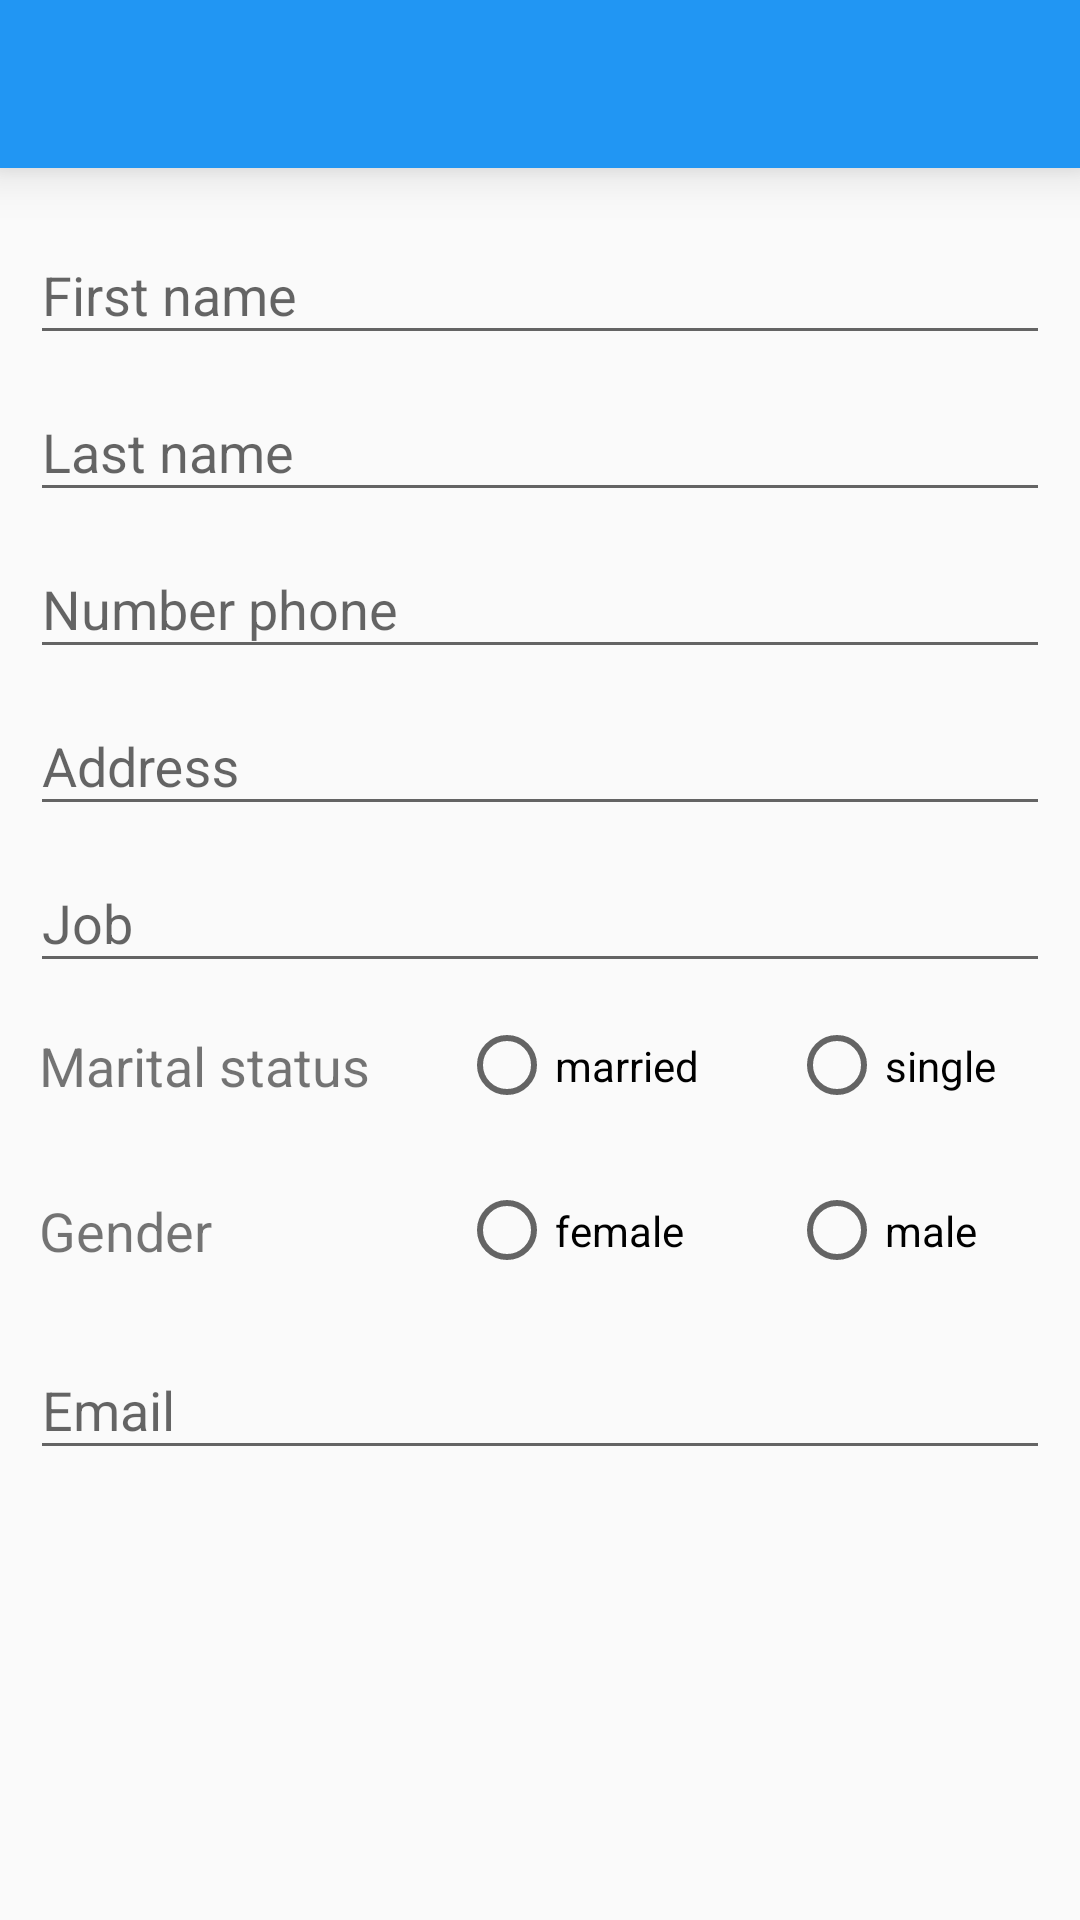

Layout XML and referenced resources for this Android screen:
<!-- AndroidManifest.xml: application theme AppTheme -->
<!-- res/layout/activity_edit.xml -->
<?xml version="1.0" encoding="utf-8"?>
<RelativeLayout
    xmlns:android="http://schemas.android.com/apk/res/android"
    xmlns:tools="http://schemas.android.com/tools"
    android:layout_width="match_parent"
    android:layout_height="match_parent"
    tools:context=".ui.activities.EditActivity">


    <android.support.v7.widget.Toolbar
        android:id="@+id/toolbar_edit"
        android:layout_width="match_parent"
        android:layout_height="?attr/actionBarSize"
        android:background="@color/colorPrimary"
        android:elevation="10dp">

    </android.support.v7.widget.Toolbar>


    <ScrollView
        android:layout_width="match_parent"
        android:layout_height="match_parent"
        android:layout_marginTop="66dp"
        android:layout_marginLeft="10dp"
        android:layout_marginRight="10dp">

        <LinearLayout
            android:layout_width="match_parent"
            android:layout_height="wrap_content"
            android:orientation="vertical">

            <android.support.design.widget.TextInputLayout
                android:id="@+id/firstNameTextInputLayout"
                android:layout_width="match_parent"
                android:layout_height="wrap_content">

                <EditText
                    android:id="@+id/editTextFirstName"
                    android:layout_width="match_parent"
                    android:layout_height="wrap_content"
                    android:hint="@string/first_name"
                    android:imeOptions="actionNext"
                    android:inputType="textCapWords|textPersonName"/>
            </android.support.design.widget.TextInputLayout>

            <android.support.design.widget.TextInputLayout
                android:id="@+id/lastNameTextInputLayout"
                android:layout_width="match_parent"
                android:layout_height="wrap_content">

                <EditText
                    android:id="@+id/editTextLastName"
                    android:layout_width="match_parent"
                    android:layout_height="wrap_content"
                    android:hint="@string/last_name"
                    android:imeOptions="actionNext"
                    android:inputType="textCapWords|textPersonName"/>
            </android.support.design.widget.TextInputLayout>

            <android.support.design.widget.TextInputLayout
                android:layout_width="match_parent"
                android:layout_height="wrap_content"
                android:id="@+id/phoneTextInputLayout">

                <EditText
                    android:layout_width="match_parent"
                    android:layout_height="wrap_content"
                    android:id="@+id/editTextPhone"
                    android:hint="@string/phone"
                    android:imeOptions="actionNext"
                    android:inputType="phone"/>
            </android.support.design.widget.TextInputLayout>

            <android.support.design.widget.TextInputLayout
                android:layout_width="match_parent"
                android:layout_height="wrap_content"
                android:id="@+id/addressTextInputLayout">

                <EditText
                    android:layout_width="match_parent"
                    android:layout_height="wrap_content"
                    android:id="@+id/editTextAddress"
                    android:hint="@string/address"
                    android:imeOptions="actionNext"
                    android:inputType="textPostalAddress|textCapWords"/>
            </android.support.design.widget.TextInputLayout>

            <android.support.design.widget.TextInputLayout
                android:layout_width="match_parent"
                android:layout_height="wrap_content"
                android:id="@+id/jobTextInputLayout">

                <EditText
                    android:layout_width="match_parent"
                    android:layout_height="wrap_content"
                    android:id="@+id/editTextJob"
                    android:hint="@string/job"
                    android:imeOptions="actionNext"/>
            </android.support.design.widget.TextInputLayout>


            <LinearLayout
                android:layout_width="match_parent"
                android:layout_height="55dp"
                android:layout_marginLeft="3dp"
                android:orientation="horizontal">

                <TextView
                    android:layout_width="130dp"
                    android:layout_height="match_parent"
                    android:gravity="center_vertical"
                    android:text="@string/marital_status"
                    android:textSize="18sp"/>

                <RadioGroup
                    android:id="@+id/editRadioMaritalStatus"
                    android:layout_width="match_parent"
                    android:layout_height="match_parent"
                    android:orientation="horizontal">

                    <RadioButton
                        android:id="@+id/editChkMarried"
                        android:layout_width="100dp"
                        android:layout_height="match_parent"
                        android:layout_marginLeft="10dp"
                        android:text="@string/married"
                        />

                    <RadioButton
                        android:id="@+id/editChkSingle"
                        android:layout_width="100dp"
                        android:layout_height="match_parent"
                        android:layout_marginLeft="10dp"
                        android:text="@string/single"/>
                </RadioGroup>

            </LinearLayout>

            <LinearLayout
                android:layout_width="match_parent"
                android:layout_height="55dp"
                android:layout_marginLeft="3dp"

                android:orientation="horizontal">

                <TextView
                    android:layout_width="130dp"
                    android:layout_height="match_parent"
                    android:gravity="center_vertical"
                    android:text="@string/gender"
                    android:textSize="18sp"/>

                <RadioGroup
                    android:id="@+id/editRadioGender"
                    android:layout_width="match_parent"
                    android:layout_height="match_parent"
                    android:orientation="horizontal">


                    <RadioButton
                        android:id="@+id/editChkFemale"
                        android:layout_width="100dp"
                        android:layout_height="match_parent"
                        android:layout_marginLeft="10dp"
                        android:text="@string/female"/>

                    <RadioButton
                        android:id="@+id/editChkMale"
                        android:layout_width="100dp"
                        android:layout_height="match_parent"
                        android:layout_gravity="right"
                        android:layout_marginLeft="10dp"
                        android:text="@string/male"/>
                </RadioGroup>

            </LinearLayout>



            <android.support.design.widget.TextInputLayout
                android:layout_width="match_parent"
                android:layout_height="wrap_content"
                android:id="@+id/emailTextInputLayout">

                <EditText
                    android:layout_width="match_parent"
                    android:layout_height="wrap_content"
                    android:id="@+id/editTextEmail"
                    android:hint="@string/email"
                    android:imeOptions="actionDone"
                    android:inputType="textEmailAddress"/>
            </android.support.design.widget.TextInputLayout>

        </LinearLayout>

    </ScrollView>

</RelativeLayout>
<!-- resources referenced by this layout -->
<resources>
  <color name="colorPrimary">#2196f3</color>
  <string name="address">Address</string>
  <string name="email">Email</string>
  <string name="female">female</string>
  <string name="first_name">First name</string>
  <string name="gender">Gender</string>
  <string name="job">Job</string>
  <string name="last_name">Last name</string>
  <string name="male">male</string>
  <string name="marital_status">Marital status</string>
  <string name="married">married</string>
  <string name="phone">Number phone</string>
  <string name="single">single</string>
  <style name="AppTheme" parent="Theme.AppCompat.Light.NoActionBar">
          
          <item name="colorPrimary">@color/colorPrimary</item>
          <item name="colorPrimaryDark">@color/colorPrimaryDark</item>
          <item name="colorAccent">@color/colorAccent</item>
      </style>
  <color name="colorPrimaryDark">#0d47a1</color>
  <color name="colorAccent">#64b5f6</color>
</resources>
